The GitHub repository SriniMaiya/ECG-Signal-Classification contains a labelled image folder "images" with 3 categories: ARR, CHF, NSR. Examples follow, each with its label.

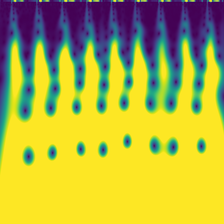
Label: ARR

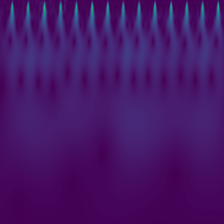
Label: NSR

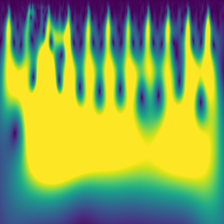
Label: CHF

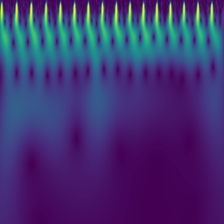
Label: NSR

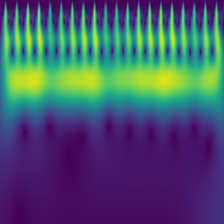
Label: CHF

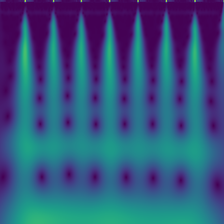
Label: ARR
